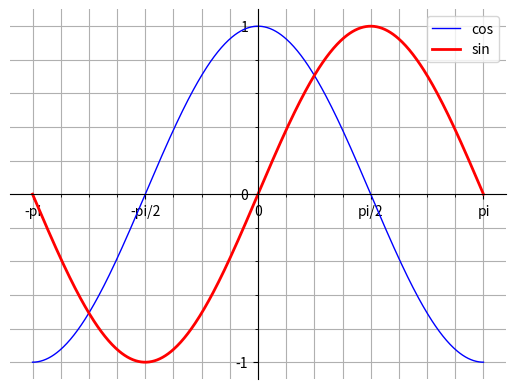

Reproduce this figure in Python.
from matplotlib import pyplot as plt
import numpy as np
from matplotlib.lines import lineStyles

X = np.linspace(-np.pi, np.pi, 500)
C = np.cos(X)
S = np.sin(X)

plt.plot(X, C, color="blue", linewidth=1, label="cos")
plt.plot(X, S, color="red", linewidth=2, label="sin")
# plt.plot(X[::50], C[::50], linewidth=0, marker="o", color="green", markersize=10)

plt.xlim(1.1*X.min(), 1.1*X.max())
plt.ylim(1.1*C.min(), 1.1*C.max())

plt.xticks([-np.pi, -np.pi/2, 0, np.pi/2, np.pi],
           ["-pi", "-pi/2", "0", "pi/2", "pi"])
plt.yticks([-1, 0, 1])

ax = plt.gca()
ax.spines["top"].set_color("none")
ax.spines["right"].set_color("none")

ax.spines["left"].set_position(("data", 0))
ax.spines["bottom"].set_position(("data", 0))

plt.grid(which="minor")
plt.grid(which="major")
# plt.grid(which="both") same as in the top lines
plt.minorticks_on()

plt.legend(loc="best")
plt.show()